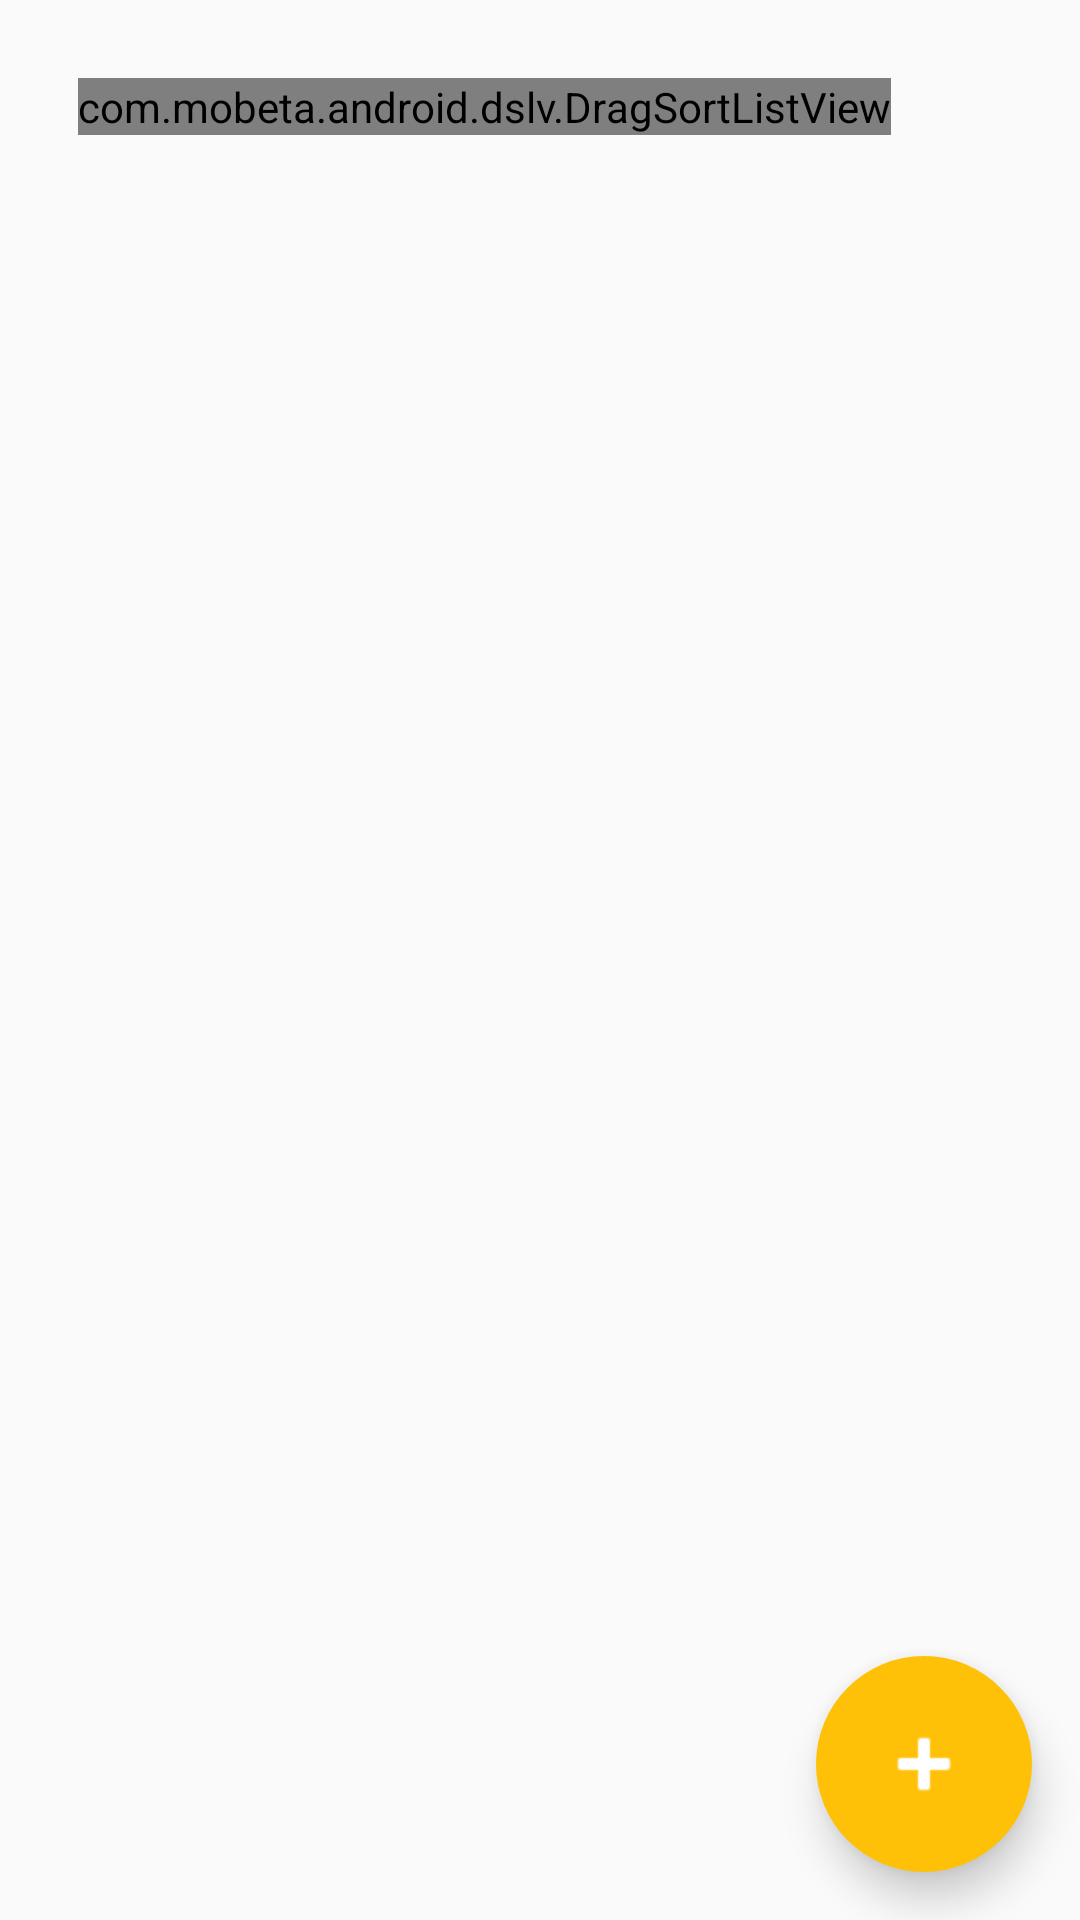

The Android layout XML behind this screen, and the referenced resources:
<!-- AndroidManifest.xml: application theme AppTheme -->
<!-- res/layout/activity_bliplist.xml -->
<?xml version="1.0" encoding="utf-8"?>
<FrameLayout
    xmlns:android="http://schemas.android.com/apk/res/android"
    xmlns:tools="http://schemas.android.com/tools"
    android:layout_width="match_parent"
    android:layout_height="match_parent"
    android:id="@+id/BlipList">

    <RelativeLayout xmlns:android="http://schemas.android.com/apk/res/android"
        xmlns:tools="http://schemas.android.com/tools"
        android:layout_width="match_parent"
        android:layout_height="match_parent"
        android:paddingLeft="@dimen/activity_horizontal_margin"
        android:paddingRight="@dimen/activity_horizontal_margin"
        android:paddingTop="@dimen/activity_vertical_margin"
        android:paddingBottom="@dimen/activity_vertical_margin"
        tools:context=".MainActivity">

        <com.mobeta.android.dslv.DragSortListView
            xmlns:dslv="http://schemas.android.com/apk/res-auto"
            android:layout_width="wrap_content"
            android:layout_height="wrap_content"
            android:id="@+id/lvItems"
            android:layout_alignParentTop="true"
            android:layout_alignParentStart="true"
            android:layout_margin="10dp"
            android:dividerHeight="0dp"
            android:paddingBottom="0dp"
            android:paddingStart="0dp"
            android:paddingEnd="0dp"
            android:paddingTop="0dp"
            android:divider="@android:color/transparent"
            dslv:use_default_controller="false"
            dslv:sort_enabled="true"
            dslv:drag_start_mode="onDown"
            dslv:remove_enabled="false"
            dslv:float_alpha="0.8"
            dslv:float_background_color="@color/background"/>

    </RelativeLayout>

    <ImageButton
        android:onClick="addBlip"
        android:layout_width="72dp"
        android:layout_height="72dp"
        android:layout_gravity="bottom|end"
        android:layout_marginBottom="16dip"
        android:src="@android:drawable/ic_input_add"
        android:tint="@android:color/white"
        android:elevation="8dp"
        android:background="@drawable/roundbutton"
        android:id="@+id/btnFloatAddItem"
        android:layout_marginLeft="0dip"
        android:layout_marginTop="0dip"
        android:layout_marginRight="16dip"
        android:contentDescription="@string/title_activity_newblip" />

</FrameLayout>
<!-- resources referenced by this layout -->
<resources>
  <color name="background">#FAFAFA</color>
  <dimen name="activity_horizontal_margin">16dp</dimen>
  <dimen name="activity_vertical_margin">16dp</dimen>
  <!-- drawable roundbutton (drawable) -->
  <?xml version="1.0" encoding="utf-8"?>
  <selector xmlns:android="http://schemas.android.com/apk/res/android">
      <item android:state_pressed="true">
          <shape android:shape="oval">
              <solid android:color="@color/accent" />
          </shape>
      </item>
      <item android:state_focused="true">
          <shape android:shape="oval">
              <solid android:color="@color/accent"/>
          </shape>
      </item>
      <item>
          <shape android:shape="oval">
              <solid android:color="@color/accent"/>
          </shape>
      </item>
  </selector>
  <string name="title_activity_newblip">Add profile</string>
  <style name="AppTheme" parent="AppTheme.Base" />
  <color name="accent">#FFC107</color>
  <style name="AppTheme.Base" parent="Theme.AppCompat.Light.DarkActionBar">
          <item name="actionBarStyle">@style/ActionBar</item>
          <item name="colorControlNormal">@color/lightgrey</item>
          <item name="colorControlActivated">@color/accent</item>
          <item name="colorControlHighlight">@color/lightgrey</item>
      </style>
  <style name="ActionBar" parent="Widget.AppCompat.Light.ActionBar.Solid.Inverse">
          <item name="background">@color/primary</item>
          <item name="android:height">56dp</item>
      </style>
  <color name="lightgrey">#B6B6B6</color>
  <color name="primary">#A0557A</color>
</resources>
